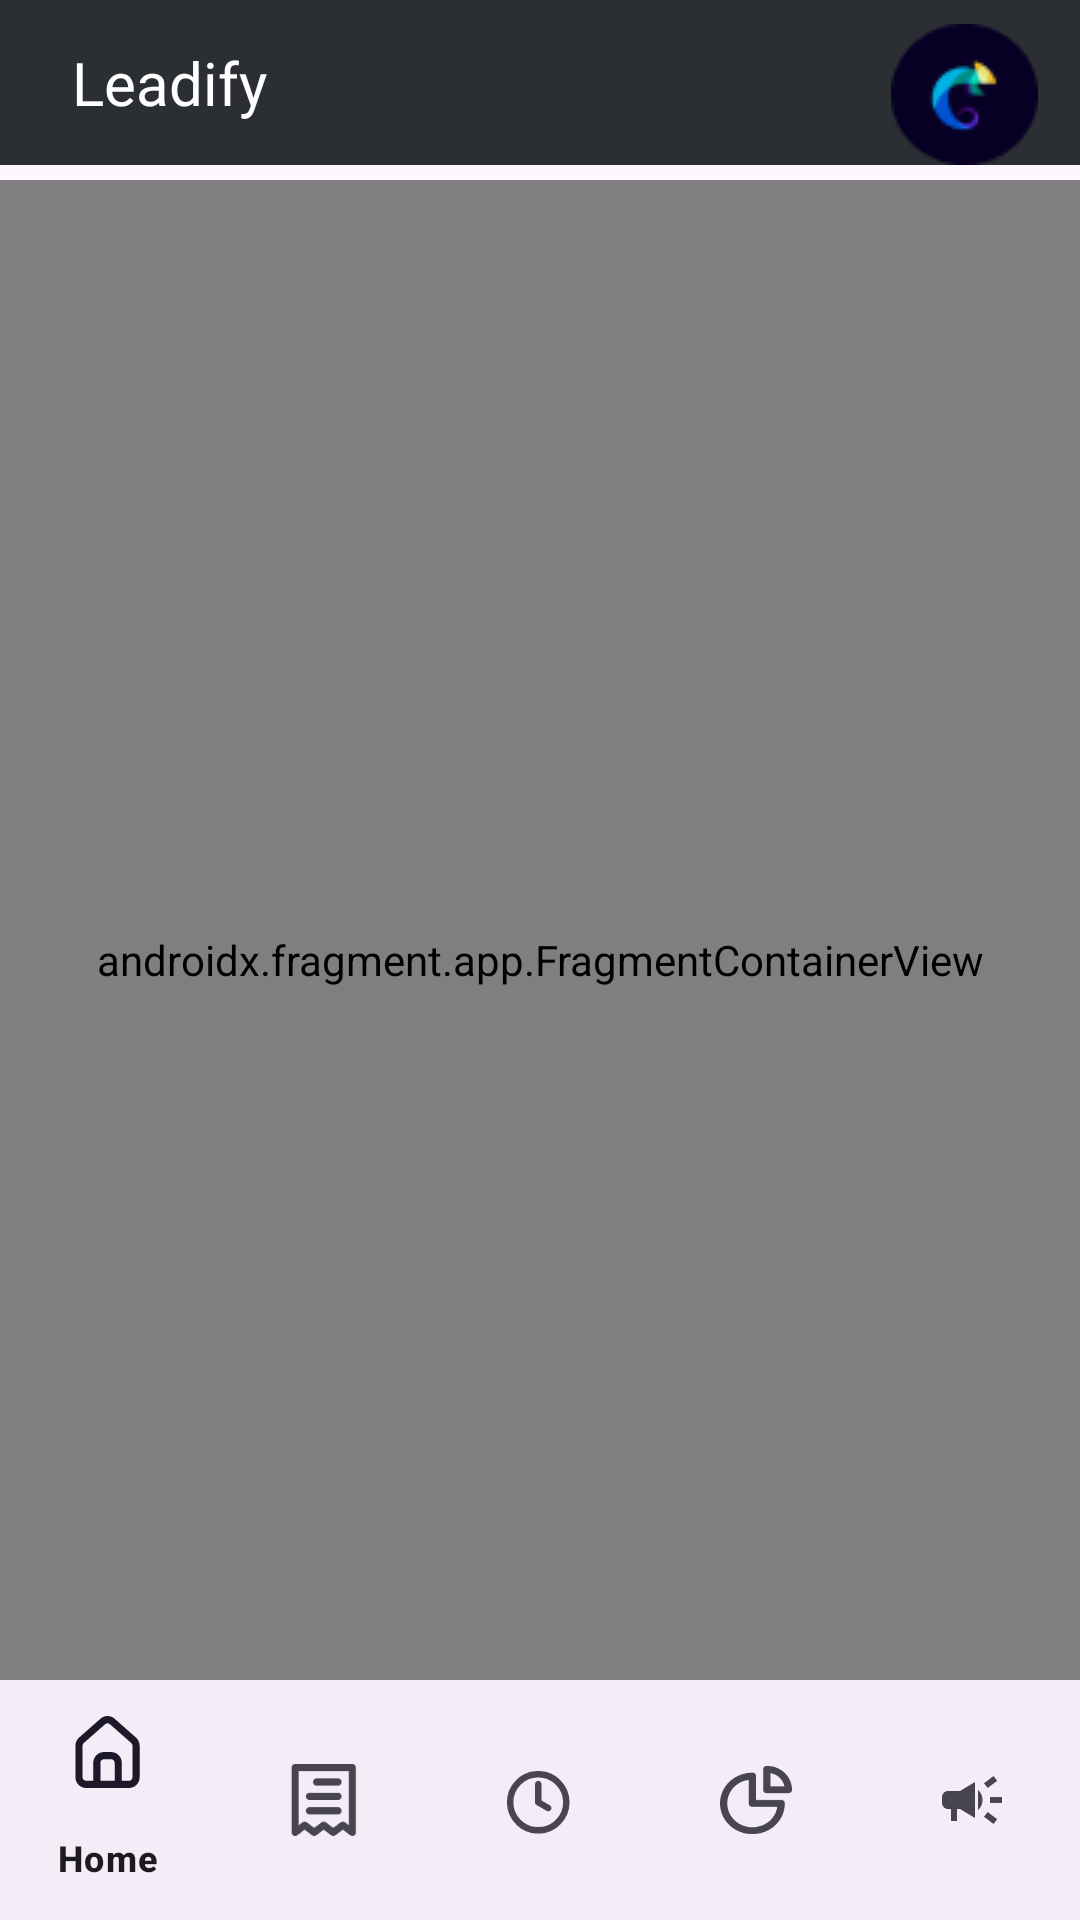

Android layout source for this screen:
<!-- AndroidManifest.xml: application theme Theme.HackRx40 -->
<!-- res/layout/activity_main.xml -->
<?xml version="1.0" encoding="utf-8"?>
<androidx.constraintlayout.widget.ConstraintLayout xmlns:android="http://schemas.android.com/apk/res/android"
    xmlns:app="http://schemas.android.com/apk/res-auto"
    xmlns:tools="http://schemas.android.com/tools"
    android:layout_width="match_parent"
    android:layout_height="match_parent"
    tools:context=".view.MainActivity">
    <include
        android:id="@+id/include"
        layout="@layout/toolbar_layout"
        app:layout_constraintEnd_toEndOf="parent"
        app:layout_constraintStart_toStartOf="parent"
        app:layout_constraintTop_toTopOf="parent" />

    <androidx.coordinatorlayout.widget.CoordinatorLayout
        android:layout_width="match_parent"
        android:layout_height="match_parent"
        app:layout_constraintEnd_toEndOf="parent"
        app:layout_constraintStart_toStartOf="parent"
        android:layout_marginTop="60dp">

        <androidx.fragment.app.FragmentContainerView
            android:id="@+id/fragment_container_home"
            android:name="androidx.navigation.fragment.NavHostFragment"
            android:layout_width="match_parent"
            android:layout_height="match_parent"
            android:layout_marginBottom="60dp"
            app:defaultNavHost="true"
            app:navGraph="@navigation/navigation" />

        <com.google.android.material.bottomnavigation.BottomNavigationView
            android:id="@+id/bottomNavigationView"
            android:layout_width="match_parent"
            android:layout_height="wrap_content"
            android:layout_gravity="bottom"
            app:menu="@menu/menu_item" />

    </androidx.coordinatorlayout.widget.CoordinatorLayout>

</androidx.constraintlayout.widget.ConstraintLayout>
<!-- res/layout/toolbar_layout.xml (included above) -->
<?xml version="1.0" encoding="utf-8"?>
<androidx.constraintlayout.widget.ConstraintLayout xmlns:android="http://schemas.android.com/apk/res/android"
    xmlns:app="http://schemas.android.com/apk/res-auto"
    xmlns:tools="http://schemas.android.com/tools"
    android:layout_width="match_parent"
    android:background="#2B2E33"
    android:layout_height="wrap_content">

    <TextView
        android:id="@+id/textView"
        android:layout_width="wrap_content"
        android:layout_height="wrap_content"
        android:layout_marginStart="24dp"
        android:layout_marginTop="12dp"
        android:layout_marginBottom="12dp"
        android:fontFamily="@font/poppins_bold"
        android:text="Leadify"
        android:textColor="#FFFFFF"
        android:textSize="20sp"
        app:layout_constraintBottom_toBottomOf="parent"
        app:layout_constraintStart_toStartOf="parent"
        app:layout_constraintTop_toTopOf="parent" />

    <ImageView
        android:id="@+id/imageView"
        android:layout_width="wrap_content"
        android:layout_height="wrap_content"
        android:layout_marginTop="8dp"
        android:layout_marginEnd="14dp"
        app:layout_constraintEnd_toEndOf="parent"
        app:layout_constraintTop_toTopOf="parent"
        app:srcCompat="@drawable/logo" />
</androidx.constraintlayout.widget.ConstraintLayout>
<!-- resources referenced by this layout -->
<resources>
  <!-- drawable logo: png bitmap (drawable, 1877 bytes) -->
  <style name="Theme.HackRx40" parent="Base.Theme.HackRx40" />
  <style name="Base.Theme.HackRx40" parent="Theme.Material3.DayNight.NoActionBar">
          
          
      </style>
</resources>
